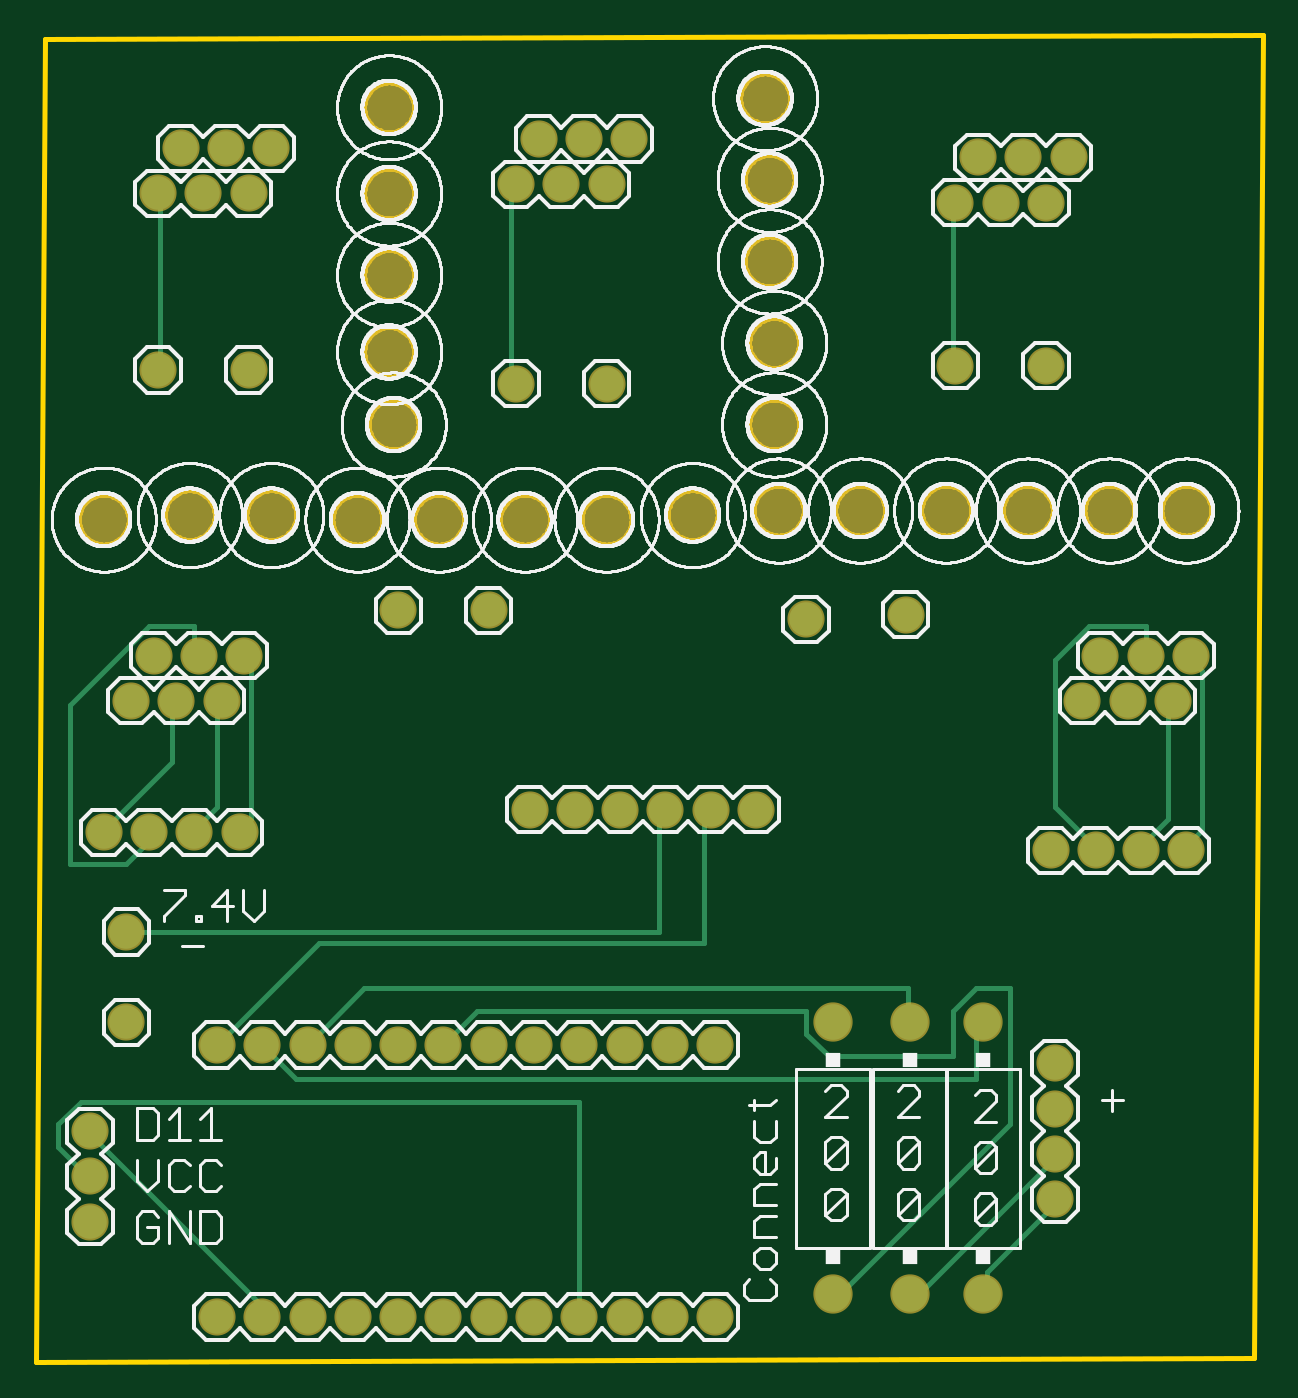
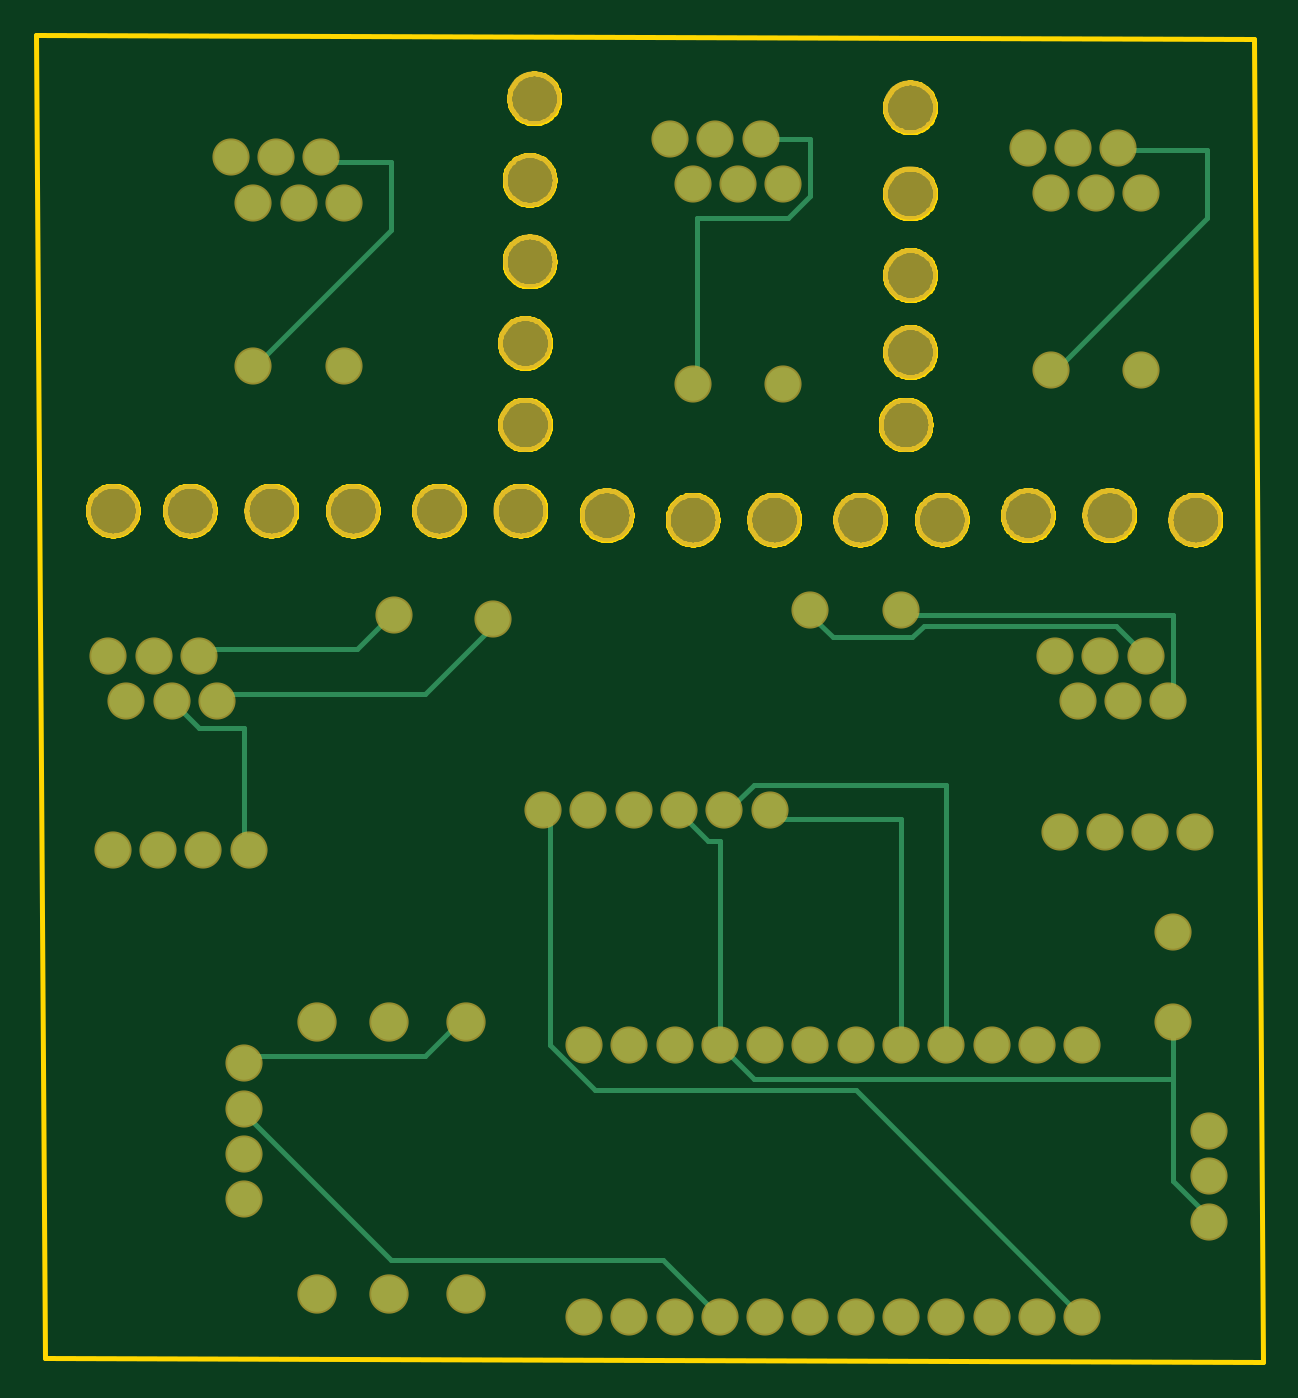
Circuit board: 6 layer files. Board 68.8 x 74.4 mm.
- bottom_copper: copper_bottom.gbr (4071 bytes)
- top_copper: copper_top.gbr (4518 bytes)
- outline: profile.gbr (40638 bytes)
- top_silk: silkscreen_top.gbr (254818 bytes)
- bottom_mask: soldermask_bottom.gbr (2437 bytes)
- top_mask: soldermask_top.gbr (2434 bytes)

=== bottom_copper: copper_bottom.gbr ===
G04 EAGLE Gerber RS-274X export*
G75*
%MOMM*%
%FSLAX34Y34*%
%LPD*%
%INBottom Copper*%
%IPPOS*%
%AMOC8*
5,1,8,0,0,1.08239X$1,22.5*%
G01*
%ADD10C,1.879600*%
%ADD11C,2.000000*%
%ADD12C,0.254000*%


D10*
X101600Y177800D03*
X127000Y177800D03*
X152400Y177800D03*
X177800Y177800D03*
X203200Y177800D03*
X228600Y177800D03*
X254000Y177800D03*
X279400Y177800D03*
X304800Y177800D03*
X330200Y177800D03*
X355600Y177800D03*
X381000Y177800D03*
X381000Y25400D03*
X355600Y25400D03*
X330200Y25400D03*
X304800Y25400D03*
X279400Y25400D03*
X254000Y25400D03*
X228600Y25400D03*
X203200Y25400D03*
X177800Y25400D03*
X152400Y25400D03*
X127000Y25400D03*
X101600Y25400D03*
X30480Y129540D03*
X30480Y104140D03*
X30480Y78740D03*
X571500Y167640D03*
X571500Y142240D03*
X571500Y116840D03*
X571500Y91440D03*
D11*
X447040Y38100D03*
X447040Y190500D03*
X490220Y190500D03*
X490220Y38100D03*
X530860Y190500D03*
X530860Y38100D03*
D10*
X254000Y421640D03*
X403860Y309880D03*
X378460Y309880D03*
X353060Y309880D03*
X327660Y309880D03*
X302260Y309880D03*
X276860Y309880D03*
X50800Y241300D03*
X50800Y190500D03*
X203200Y421640D03*
X431800Y416560D03*
X487680Y419100D03*
X114300Y297180D03*
X88900Y297180D03*
X63500Y297180D03*
X38100Y297180D03*
X645160Y287020D03*
X619760Y287020D03*
X594360Y287020D03*
X568960Y287020D03*
X53340Y370840D03*
X78740Y370840D03*
X104140Y370840D03*
X66040Y396240D03*
X91440Y396240D03*
X116840Y396240D03*
X586740Y370840D03*
X612140Y370840D03*
X637540Y370840D03*
X596900Y396240D03*
X622300Y396240D03*
X647700Y396240D03*
X81280Y680720D03*
X106680Y680720D03*
X132080Y680720D03*
X68580Y655320D03*
X93980Y655320D03*
X119380Y655320D03*
X68580Y556260D03*
X119380Y556260D03*
X269240Y660400D03*
X294640Y660400D03*
X320040Y660400D03*
X269240Y548640D03*
X281940Y685800D03*
X307340Y685800D03*
X332740Y685800D03*
X320040Y548640D03*
X515620Y650240D03*
X541020Y650240D03*
X566420Y650240D03*
X515620Y558800D03*
X528320Y675640D03*
X553720Y675640D03*
X579120Y675640D03*
X566420Y558800D03*
D12*
X50800Y101600D02*
X31750Y82550D01*
X50800Y158750D02*
X50800Y190500D01*
X50800Y158750D02*
X50800Y101600D01*
X31750Y82550D02*
X30480Y78740D01*
X304800Y177800D02*
X304800Y292100D01*
X311150Y292100D01*
X323850Y304800D01*
X327660Y309880D01*
X285750Y158750D02*
X50800Y158750D01*
X285750Y158750D02*
X304800Y177800D01*
X488950Y57150D02*
X571500Y139700D01*
X488950Y57150D02*
X336550Y57150D01*
X304800Y25400D01*
X571500Y139700D02*
X571500Y142240D01*
X203200Y177800D02*
X203200Y304800D01*
X273050Y304800D01*
X276860Y309880D01*
X177800Y323850D02*
X177800Y177800D01*
X177800Y323850D02*
X285750Y323850D01*
X298450Y311150D01*
X302260Y309880D01*
X228600Y152400D02*
X101600Y25400D01*
X228600Y152400D02*
X374650Y152400D01*
X400050Y177800D01*
X400050Y304800D01*
X403860Y309880D01*
X469900Y171450D02*
X571500Y171450D01*
X469900Y171450D02*
X450850Y190500D01*
X571500Y171450D02*
X571500Y167640D01*
X450850Y190500D02*
X447040Y190500D01*
X82550Y412750D02*
X66040Y396240D01*
X82550Y412750D02*
X190500Y412750D01*
X196850Y406400D01*
X241300Y406400D01*
X254000Y419100D01*
X254000Y421640D01*
X50800Y419100D02*
X50800Y374650D01*
X50800Y419100D02*
X203200Y419100D01*
X53340Y370840D02*
X50800Y374650D01*
X203200Y419100D02*
X203200Y421640D01*
X431800Y412750D02*
X469900Y374650D01*
X584200Y374650D01*
X431800Y412750D02*
X431800Y416560D01*
X584200Y374650D02*
X586740Y370840D01*
X508000Y400050D02*
X488950Y419100D01*
X508000Y400050D02*
X596900Y400050D01*
X488950Y419100D02*
X487680Y419100D01*
X596900Y400050D02*
X596900Y396240D01*
X571500Y355600D02*
X571500Y292100D01*
X571500Y355600D02*
X596900Y355600D01*
X612140Y370840D01*
X571500Y292100D02*
X568960Y287020D01*
X114300Y558800D02*
X31750Y641350D01*
X31750Y679450D01*
X76200Y679450D01*
X114300Y558800D02*
X119380Y556260D01*
X81280Y680720D02*
X76200Y679450D01*
X317500Y641350D02*
X317500Y552450D01*
X317500Y641350D02*
X266700Y641350D01*
X254000Y654050D01*
X254000Y685800D01*
X281940Y685800D01*
X317500Y552450D02*
X320040Y548640D01*
X488950Y635000D02*
X565150Y558800D01*
X488950Y635000D02*
X488950Y673100D01*
X527050Y673100D01*
X565150Y558800D02*
X566420Y558800D01*
X527050Y673100D02*
X528320Y675640D01*
M02*

=== top_copper: copper_top.gbr ===
G04 EAGLE Gerber RS-274X export*
G75*
%MOMM*%
%FSLAX34Y34*%
%LPD*%
%INTop Copper*%
%IPPOS*%
%AMOC8*
5,1,8,0,0,1.08239X$1,22.5*%
G01*
%ADD10C,1.879600*%
%ADD11C,2.000000*%
%ADD12C,0.254000*%


D10*
X101600Y177800D03*
X127000Y177800D03*
X152400Y177800D03*
X177800Y177800D03*
X203200Y177800D03*
X228600Y177800D03*
X254000Y177800D03*
X279400Y177800D03*
X304800Y177800D03*
X330200Y177800D03*
X355600Y177800D03*
X381000Y177800D03*
X381000Y25400D03*
X355600Y25400D03*
X330200Y25400D03*
X304800Y25400D03*
X279400Y25400D03*
X254000Y25400D03*
X228600Y25400D03*
X203200Y25400D03*
X177800Y25400D03*
X152400Y25400D03*
X127000Y25400D03*
X101600Y25400D03*
X30480Y129540D03*
X30480Y104140D03*
X30480Y78740D03*
X571500Y167640D03*
X571500Y142240D03*
X571500Y116840D03*
X571500Y91440D03*
D11*
X447040Y38100D03*
X447040Y190500D03*
X490220Y190500D03*
X490220Y38100D03*
X530860Y190500D03*
X530860Y38100D03*
D10*
X254000Y421640D03*
X403860Y309880D03*
X378460Y309880D03*
X353060Y309880D03*
X327660Y309880D03*
X302260Y309880D03*
X276860Y309880D03*
X50800Y241300D03*
X50800Y190500D03*
X203200Y421640D03*
X431800Y416560D03*
X487680Y419100D03*
X114300Y297180D03*
X88900Y297180D03*
X63500Y297180D03*
X38100Y297180D03*
X645160Y287020D03*
X619760Y287020D03*
X594360Y287020D03*
X568960Y287020D03*
X53340Y370840D03*
X78740Y370840D03*
X104140Y370840D03*
X66040Y396240D03*
X91440Y396240D03*
X116840Y396240D03*
X586740Y370840D03*
X612140Y370840D03*
X637540Y370840D03*
X596900Y396240D03*
X622300Y396240D03*
X647700Y396240D03*
X81280Y680720D03*
X106680Y680720D03*
X132080Y680720D03*
X68580Y655320D03*
X93980Y655320D03*
X119380Y655320D03*
X68580Y556260D03*
X119380Y556260D03*
X269240Y660400D03*
X294640Y660400D03*
X320040Y660400D03*
X269240Y548640D03*
X281940Y685800D03*
X307340Y685800D03*
X332740Y685800D03*
X320040Y548640D03*
X515620Y650240D03*
X541020Y650240D03*
X566420Y650240D03*
X515620Y558800D03*
X528320Y675640D03*
X553720Y675640D03*
X579120Y675640D03*
X566420Y558800D03*
D12*
X25400Y107950D02*
X12700Y120650D01*
X12700Y133350D01*
X25400Y146050D01*
X304800Y146050D01*
X304800Y25400D01*
X30480Y104140D02*
X25400Y107950D01*
X101600Y177800D02*
X158750Y234950D01*
X374650Y234950D01*
X374650Y304800D01*
X378460Y309880D01*
X127000Y31750D02*
X31750Y127000D01*
X127000Y31750D02*
X127000Y25400D01*
X31750Y127000D02*
X30480Y129540D01*
X495300Y38100D02*
X571500Y114300D01*
X571500Y116840D01*
X495300Y38100D02*
X490220Y38100D01*
X533400Y50800D02*
X571500Y88900D01*
X533400Y50800D02*
X533400Y38100D01*
X571500Y88900D02*
X571500Y91440D01*
X533400Y38100D02*
X530860Y38100D01*
X349250Y241300D02*
X50800Y241300D01*
X349250Y241300D02*
X349250Y304800D01*
X353060Y309880D01*
X247650Y196850D02*
X228600Y177800D01*
X247650Y196850D02*
X431800Y196850D01*
X431800Y184150D01*
X444500Y171450D01*
X514350Y171450D01*
X514350Y196850D01*
X527050Y209550D01*
X546100Y209550D01*
X546100Y133350D01*
X450850Y38100D01*
X447040Y38100D01*
X184150Y209550D02*
X152400Y177800D01*
X184150Y209550D02*
X488950Y209550D01*
X488950Y190500D01*
X490220Y190500D01*
X146050Y158750D02*
X127000Y177800D01*
X146050Y158750D02*
X527050Y158750D01*
X527050Y190500D01*
X530860Y190500D01*
X76200Y336550D02*
X38100Y298450D01*
X76200Y336550D02*
X76200Y368300D01*
X38100Y298450D02*
X38100Y297180D01*
X76200Y368300D02*
X78740Y370840D01*
X63500Y292100D02*
X50800Y279400D01*
X19050Y279400D01*
X19050Y368300D01*
X63500Y412750D01*
X88900Y412750D01*
X88900Y400050D01*
X63500Y297180D02*
X63500Y292100D01*
X91440Y396240D02*
X88900Y400050D01*
X101600Y311150D02*
X88900Y298450D01*
X101600Y311150D02*
X101600Y368300D01*
X88900Y298450D02*
X88900Y297180D01*
X101600Y368300D02*
X104140Y370840D01*
X120650Y304800D02*
X114300Y298450D01*
X120650Y304800D02*
X120650Y393700D01*
X114300Y298450D02*
X114300Y297180D01*
X120650Y393700D02*
X116840Y396240D01*
X571500Y311150D02*
X590550Y292100D01*
X571500Y311150D02*
X571500Y393700D01*
X590550Y412750D01*
X622300Y412750D01*
X622300Y396240D01*
X590550Y292100D02*
X594360Y287020D01*
X622300Y292100D02*
X635000Y304800D01*
X635000Y368300D01*
X622300Y292100D02*
X619760Y287020D01*
X635000Y368300D02*
X637540Y370840D01*
X654050Y298450D02*
X647700Y292100D01*
X654050Y298450D02*
X654050Y387350D01*
X647700Y393700D01*
X647700Y292100D02*
X645160Y287020D01*
X647700Y393700D02*
X647700Y396240D01*
X69850Y558800D02*
X69850Y654050D01*
X69850Y558800D02*
X68580Y556260D01*
X69850Y654050D02*
X68580Y655320D01*
X266700Y660400D02*
X266700Y552450D01*
X269240Y548640D01*
X269240Y660400D02*
X266700Y660400D01*
X514350Y647700D02*
X514350Y558800D01*
X515620Y558800D01*
X514350Y647700D02*
X515620Y650240D01*
M02*

=== outline: profile.gbr (40638 bytes, source omitted) ===
=== top_silk: silkscreen_top.gbr (254818 bytes, source omitted) ===
=== bottom_mask: soldermask_bottom.gbr ===
G04 EAGLE Gerber RS-274X export*
G75*
%MOMM*%
%FSLAX34Y34*%
%LPD*%
%INSoldermask Bottom*%
%IPPOS*%
%AMOC8*
5,1,8,0,0,1.08239X$1,22.5*%
G01*
%ADD10C,2.082800*%
%ADD11C,2.203200*%
%ADD12C,3.003200*%


D10*
X101600Y177800D03*
X127000Y177800D03*
X152400Y177800D03*
X177800Y177800D03*
X203200Y177800D03*
X228600Y177800D03*
X254000Y177800D03*
X279400Y177800D03*
X304800Y177800D03*
X330200Y177800D03*
X355600Y177800D03*
X381000Y177800D03*
X381000Y25400D03*
X355600Y25400D03*
X330200Y25400D03*
X304800Y25400D03*
X279400Y25400D03*
X254000Y25400D03*
X228600Y25400D03*
X203200Y25400D03*
X177800Y25400D03*
X152400Y25400D03*
X127000Y25400D03*
X101600Y25400D03*
X30480Y129540D03*
X30480Y104140D03*
X30480Y78740D03*
X571500Y167640D03*
X571500Y142240D03*
X571500Y116840D03*
X571500Y91440D03*
D11*
X447040Y38100D03*
X447040Y190500D03*
X490220Y190500D03*
X490220Y38100D03*
X530860Y190500D03*
X530860Y38100D03*
D10*
X254000Y421640D03*
X403860Y309880D03*
X378460Y309880D03*
X353060Y309880D03*
X327660Y309880D03*
X302260Y309880D03*
X276860Y309880D03*
X50800Y241300D03*
X50800Y190500D03*
X203200Y421640D03*
X431800Y416560D03*
X487680Y419100D03*
X114300Y297180D03*
X88900Y297180D03*
X63500Y297180D03*
X38100Y297180D03*
X645160Y287020D03*
X619760Y287020D03*
X594360Y287020D03*
X568960Y287020D03*
X53340Y370840D03*
X78740Y370840D03*
X104140Y370840D03*
X66040Y396240D03*
X91440Y396240D03*
X116840Y396240D03*
X586740Y370840D03*
X612140Y370840D03*
X637540Y370840D03*
X596900Y396240D03*
X622300Y396240D03*
X647700Y396240D03*
D12*
X38100Y472440D03*
X86360Y474980D03*
X132080Y474980D03*
X180340Y472440D03*
X226060Y472440D03*
X274320Y472440D03*
X320040Y472440D03*
X368300Y474980D03*
X416560Y477520D03*
X462280Y477520D03*
X510540Y477520D03*
X556260Y477520D03*
X601980Y477520D03*
X645160Y477520D03*
D10*
X81280Y680720D03*
X106680Y680720D03*
X132080Y680720D03*
X68580Y655320D03*
X93980Y655320D03*
X119380Y655320D03*
X68580Y556260D03*
X119380Y556260D03*
D12*
X198120Y703580D03*
X198120Y655320D03*
X198120Y609600D03*
X198120Y566420D03*
X200660Y525780D03*
D10*
X269240Y660400D03*
X294640Y660400D03*
X320040Y660400D03*
X269240Y548640D03*
X281940Y685800D03*
X307340Y685800D03*
X332740Y685800D03*
X320040Y548640D03*
D12*
X408940Y708660D03*
X411480Y662940D03*
X411480Y617220D03*
X414020Y571500D03*
X414020Y525780D03*
D10*
X515620Y650240D03*
X541020Y650240D03*
X566420Y650240D03*
X515620Y558800D03*
X528320Y675640D03*
X553720Y675640D03*
X579120Y675640D03*
X566420Y558800D03*
M02*

=== top_mask: soldermask_top.gbr ===
G04 EAGLE Gerber RS-274X export*
G75*
%MOMM*%
%FSLAX34Y34*%
%LPD*%
%INSoldermask Top*%
%IPPOS*%
%AMOC8*
5,1,8,0,0,1.08239X$1,22.5*%
G01*
%ADD10C,2.082800*%
%ADD11C,2.203200*%
%ADD12C,3.003200*%


D10*
X101600Y177800D03*
X127000Y177800D03*
X152400Y177800D03*
X177800Y177800D03*
X203200Y177800D03*
X228600Y177800D03*
X254000Y177800D03*
X279400Y177800D03*
X304800Y177800D03*
X330200Y177800D03*
X355600Y177800D03*
X381000Y177800D03*
X381000Y25400D03*
X355600Y25400D03*
X330200Y25400D03*
X304800Y25400D03*
X279400Y25400D03*
X254000Y25400D03*
X228600Y25400D03*
X203200Y25400D03*
X177800Y25400D03*
X152400Y25400D03*
X127000Y25400D03*
X101600Y25400D03*
X30480Y129540D03*
X30480Y104140D03*
X30480Y78740D03*
X571500Y167640D03*
X571500Y142240D03*
X571500Y116840D03*
X571500Y91440D03*
D11*
X447040Y38100D03*
X447040Y190500D03*
X490220Y190500D03*
X490220Y38100D03*
X530860Y190500D03*
X530860Y38100D03*
D10*
X254000Y421640D03*
X403860Y309880D03*
X378460Y309880D03*
X353060Y309880D03*
X327660Y309880D03*
X302260Y309880D03*
X276860Y309880D03*
X50800Y241300D03*
X50800Y190500D03*
X203200Y421640D03*
X431800Y416560D03*
X487680Y419100D03*
X114300Y297180D03*
X88900Y297180D03*
X63500Y297180D03*
X38100Y297180D03*
X645160Y287020D03*
X619760Y287020D03*
X594360Y287020D03*
X568960Y287020D03*
X53340Y370840D03*
X78740Y370840D03*
X104140Y370840D03*
X66040Y396240D03*
X91440Y396240D03*
X116840Y396240D03*
X586740Y370840D03*
X612140Y370840D03*
X637540Y370840D03*
X596900Y396240D03*
X622300Y396240D03*
X647700Y396240D03*
D12*
X38100Y472440D03*
X86360Y474980D03*
X132080Y474980D03*
X180340Y472440D03*
X226060Y472440D03*
X274320Y472440D03*
X320040Y472440D03*
X368300Y474980D03*
X416560Y477520D03*
X462280Y477520D03*
X510540Y477520D03*
X556260Y477520D03*
X601980Y477520D03*
X645160Y477520D03*
D10*
X81280Y680720D03*
X106680Y680720D03*
X132080Y680720D03*
X68580Y655320D03*
X93980Y655320D03*
X119380Y655320D03*
X68580Y556260D03*
X119380Y556260D03*
D12*
X198120Y703580D03*
X198120Y655320D03*
X198120Y609600D03*
X198120Y566420D03*
X200660Y525780D03*
D10*
X269240Y660400D03*
X294640Y660400D03*
X320040Y660400D03*
X269240Y548640D03*
X281940Y685800D03*
X307340Y685800D03*
X332740Y685800D03*
X320040Y548640D03*
D12*
X408940Y708660D03*
X411480Y662940D03*
X411480Y617220D03*
X414020Y571500D03*
X414020Y525780D03*
D10*
X515620Y650240D03*
X541020Y650240D03*
X566420Y650240D03*
X515620Y558800D03*
X528320Y675640D03*
X553720Y675640D03*
X579120Y675640D03*
X566420Y558800D03*
M02*

